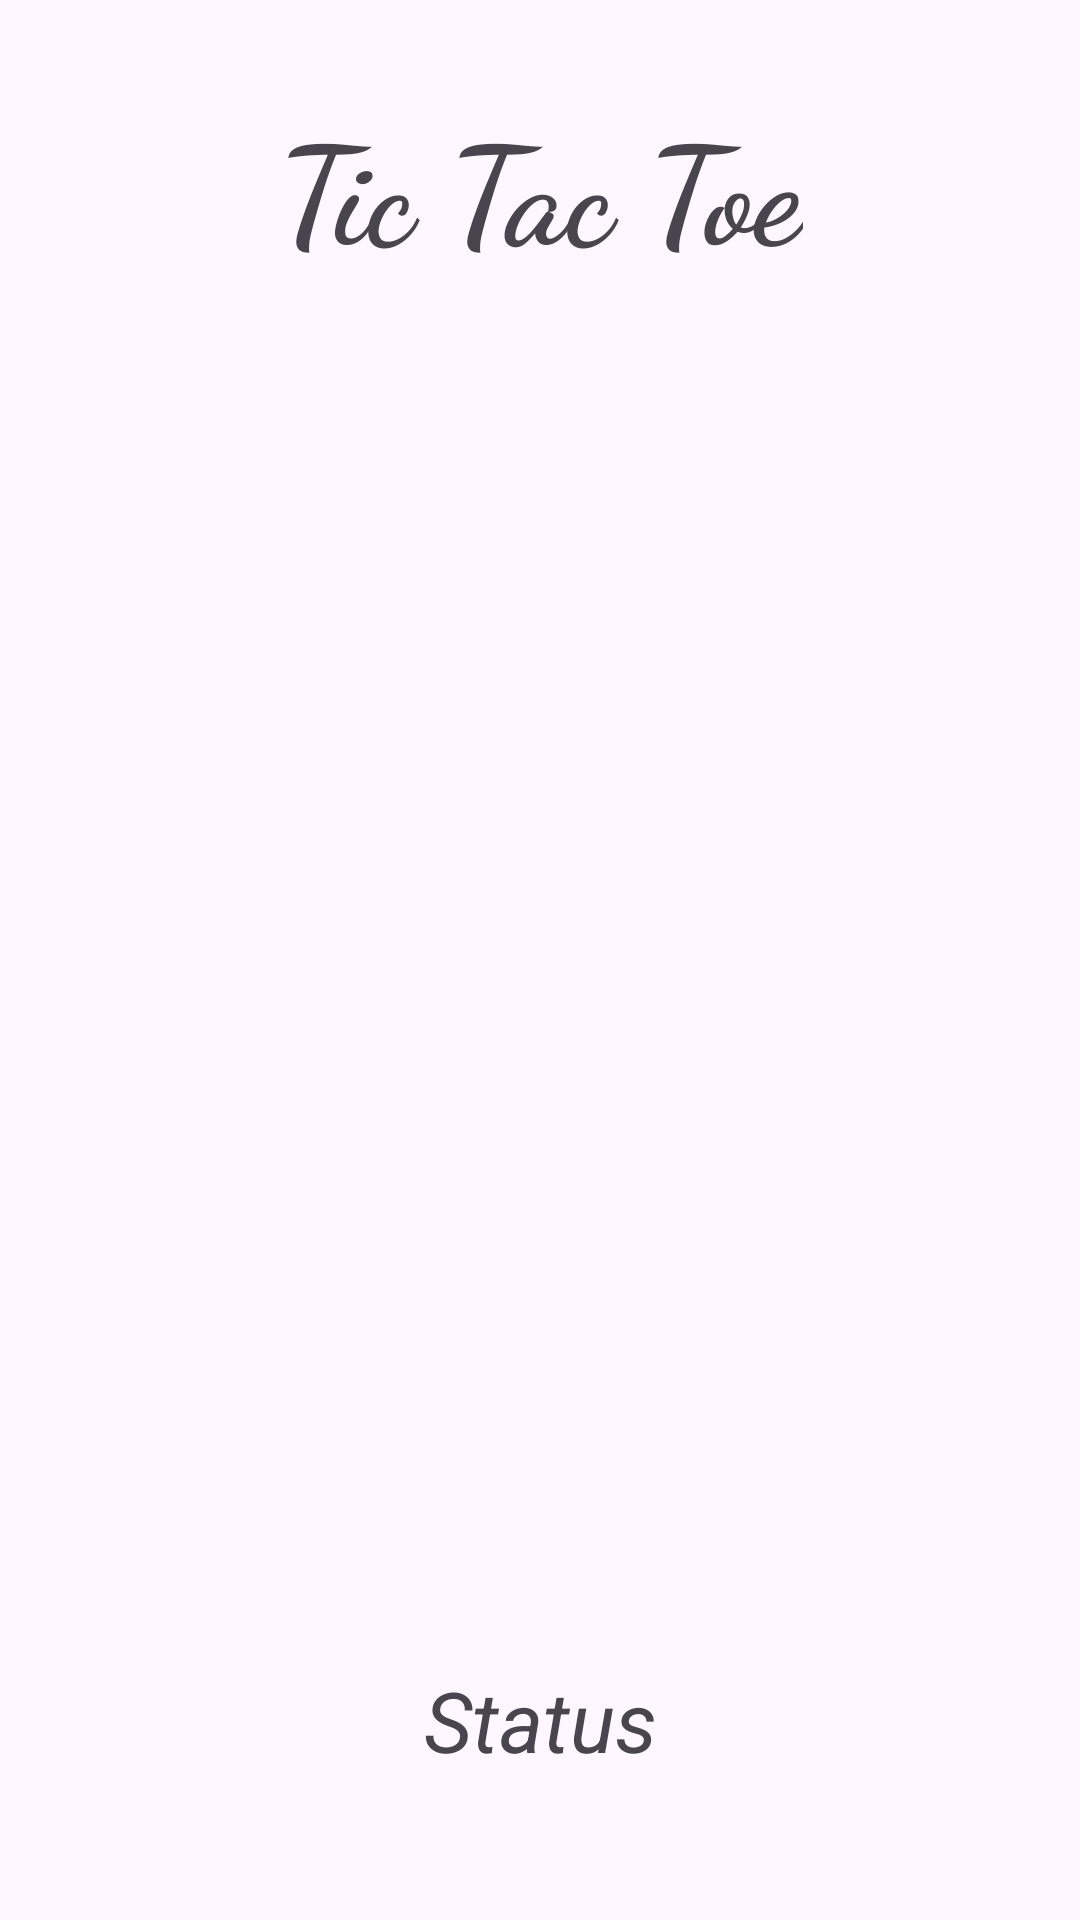

Produce the Android XML layout that renders to this screen, including the resource entries it uses.
<!-- AndroidManifest.xml: application theme Theme.Project -->
<!-- res/layout/activity_xo.xml -->
<?xml version="1.0" encoding="utf-8"?>
<androidx.constraintlayout.widget.ConstraintLayout
    xmlns:android="http://schemas.android.com/apk/res/android"
    xmlns:app="http://schemas.android.com/apk/res-auto"
    xmlns:tools="http://schemas.android.com/tools"
    android:layout_width="match_parent"
    android:layout_height="match_parent"
    android:background="@drawable/background_main"
    tools:context=".Xo">

    
    <TextView
        android:id="@+id/textView"
        android:layout_width="wrap_content"
        android:layout_height="wrap_content"
        android:layout_marginTop="23dp"
        android:text="Tic Tac Toe"
        android:textSize="45sp"
        android:textStyle="bold"
        app:fontFamily="cursive"
        app:layout_constraintLeft_toLeftOf="parent"
        app:layout_constraintRight_toRightOf="parent"
        app:layout_constraintTop_toTopOf="parent"
        app:layout_constraintBottom_toTopOf="@id/linearLayout"/>

    


    <LinearLayout
        android:id="@+id/linearLayout"
        android:layout_width="0dp"
        android:layout_height="420dp"
        android:orientation="vertical"
        android:background="@drawable/grid"
        app:layout_constraintBottom_toBottomOf="@+id/status"
        app:layout_constraintEnd_toEndOf="parent"
        app:layout_constraintStart_toStartOf="parent"
        app:layout_constraintTop_toTopOf="@+id/textView">

        <LinearLayout
            android:layout_width="match_parent"
            android:layout_height="match_parent"
            android:layout_weight="1"
            android:orientation="horizontal">

            
            <ImageView
                android:id="@+id/imageView0"
                android:layout_width="match_parent"
                android:layout_height="match_parent"
                android:layout_weight="1"
                android:onClick="playerTap"
                android:padding="20sp"
                android:tag="0" />

            <ImageView
                android:id="@+id/imageView1"
                android:layout_width="match_parent"
                android:layout_height="match_parent"
                android:layout_weight="1"
                android:onClick="playerTap"
                android:padding="20sp"
                android:tag="1" />

            <ImageView
                android:id="@+id/imageView2"
                android:layout_width="match_parent"
                android:layout_height="match_parent"
                android:layout_weight="1"
                android:onClick="playerTap"
                android:padding="20sp"
                android:tag="2" />
        </LinearLayout>

        <LinearLayout
            android:layout_width="match_parent"
            android:layout_height="match_parent"
            android:layout_weight="1"
            android:orientation="horizontal">

            <ImageView
                android:id="@+id/imageView3"
                android:layout_width="match_parent"
                android:layout_height="match_parent"
                android:layout_weight="1"
                android:onClick="playerTap"
                android:padding="20sp"
                android:tag="3" />

            <ImageView
                android:id="@+id/imageView4"
                android:layout_width="match_parent"
                android:layout_height="match_parent"
                android:layout_weight="1"
                android:onClick="playerTap"
                android:padding="20sp"
                android:tag="4" />

            <ImageView
                android:id="@+id/imageView5"
                android:layout_width="match_parent"
                android:layout_height="match_parent"
                android:layout_weight="1"
                android:onClick="playerTap"
                android:padding="20sp"
                android:tag="5" />
        </LinearLayout>

        <LinearLayout
            android:layout_width="match_parent"
            android:layout_height="match_parent"
            android:layout_weight="1"
            android:orientation="horizontal">

            <ImageView
                android:id="@+id/imageView6"
                android:layout_width="match_parent"
                android:layout_height="match_parent"
                android:layout_weight="1"
                android:onClick="playerTap"
                android:padding="20sp"
                android:tag="6" />

            <ImageView
                android:id="@+id/imageView7"
                android:layout_width="match_parent"
                android:layout_height="match_parent"
                android:layout_weight="1"
                android:onClick="playerTap"
                android:padding="20sp"
                android:tag="7" />

            <ImageView
                android:id="@+id/imageView8"
                android:layout_width="match_parent"
                android:layout_height="match_parent"
                android:layout_weight="1"
                android:onClick="playerTap"
                android:padding="20sp"
                android:tag="8" />
        </LinearLayout>

    </LinearLayout>

    
    <TextView
        android:id="@+id/status"
        android:layout_width="wrap_content"
        android:layout_height="wrap_content"
        android:layout_marginBottom="15sp"
        android:text="Status"
        android:textSize="28sp"
        android:textStyle="italic"
        app:layout_constraintBottom_toBottomOf="parent"
        app:layout_constraintEnd_toEndOf="parent"
        app:layout_constraintStart_toStartOf="parent"
        app:layout_constraintTop_toBottomOf="@+id/linearLayout" />

</androidx.constraintlayout.widget.ConstraintLayout>
<!-- resources referenced by this layout -->
<resources>
  <style name="Theme.Project" parent="Base.Theme.Project" />
  <style name="Base.Theme.Project" parent="Theme.Material3.DayNight.NoActionBar">
          
          
      </style>
</resources>
